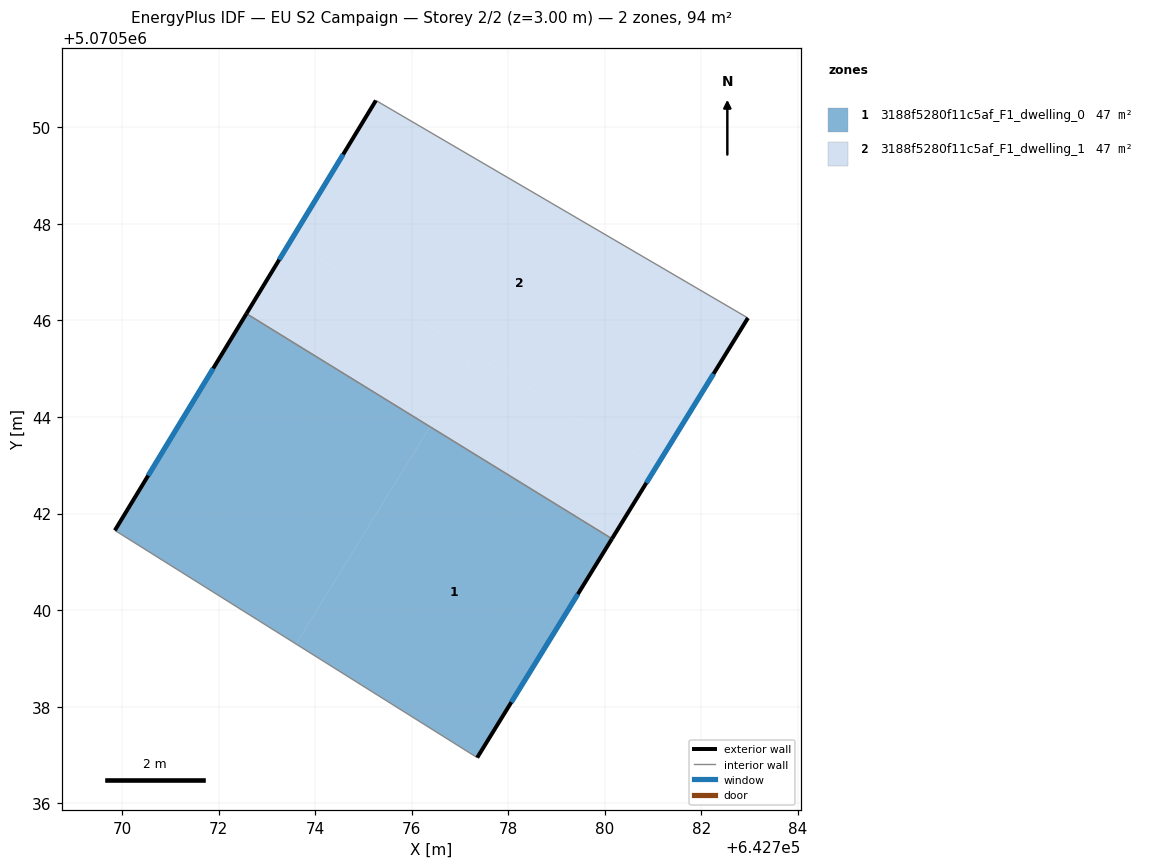
=== STOREY PLAN SPEC (per zone: floor XY polygon, exterior-wall plan segments, windows/doors) ===
zone 1: 3188f5280f11c5af_F1_dwelling_0  (46.9 m²)
  floor: (642776.38, 5070543.80) (642773.60, 5070539.30) (642769.85, 5070541.65) (642772.58, 5070546.14)
  floor: (642780.15, 5070541.48) (642777.36, 5070536.95) (642773.60, 5070539.30) (642776.38, 5070543.80)
  exterior wall: (642777.36, 5070536.95) – (642780.15, 5070541.48)  [5.3 m]
    window: (642778.06, 5070538.09) – (642779.44, 5070540.33)  [3.9 m²]
  exterior wall: (642772.58, 5070546.14) – (642769.85, 5070541.65)  [5.3 m]
    window: (642771.89, 5070545.00) – (642770.54, 5070542.79)  [3.8 m²]
  interior walls: 2
zone 2: 3188f5280f11c5af_F1_dwelling_1  (46.9 m²)
  floor: (642777.30, 5070545.30) (642776.38, 5070543.80) (642772.58, 5070546.14) (642773.49, 5070547.64)
  floor: (642782.96, 5070546.05) (642781.07, 5070542.97) (642773.49, 5070547.64) (642775.26, 5070550.55)
  floor: (642781.07, 5070542.97) (642780.15, 5070541.48) (642776.38, 5070543.80) (642777.30, 5070545.30)
  exterior wall: (642775.26, 5070550.55) – (642772.58, 5070546.14)  [5.2 m]
    window: (642774.58, 5070549.44) – (642773.26, 5070547.26)  [3.8 m²]
  exterior wall: (642780.15, 5070541.48) – (642782.96, 5070546.05)  [5.4 m]
    window: (642780.86, 5070542.63) – (642782.25, 5070544.89)  [3.9 m²]
  interior walls: 2

=== DERIVED (storey summary) ===
Building: EU S2 Campaign
Storey: 2 of 2  (floor level z = 3.00 m)
Storey gross floor area: 93.8 m²
Zones on this storey: 2
  - 3188f5280f11c5af_F1_dwelling_0: floor 46.9 m²; exterior wall 10.6 m (31.7 m²); 2 window(s) 7.7 m²; WWR 24.4%
  - 3188f5280f11c5af_F1_dwelling_1: floor 46.9 m²; exterior wall 10.5 m (31.6 m²); 2 window(s) 7.7 m²; WWR 24.4%
Zone adjacency (shared interzone walls):
  - 3188f5280f11c5af_F1_dwelling_0 ↔ 3188f5280f11c5af_F1_dwelling_1